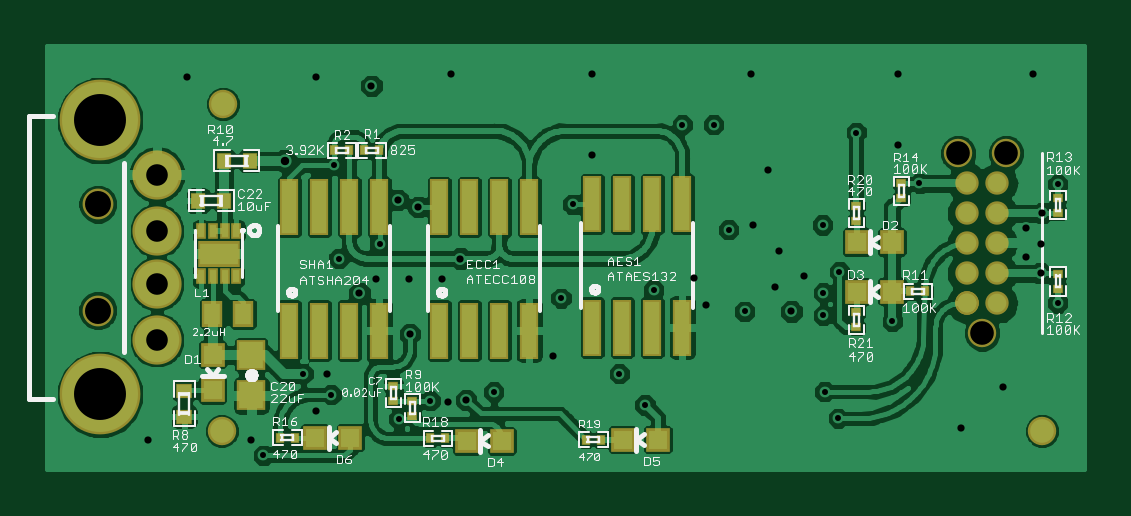
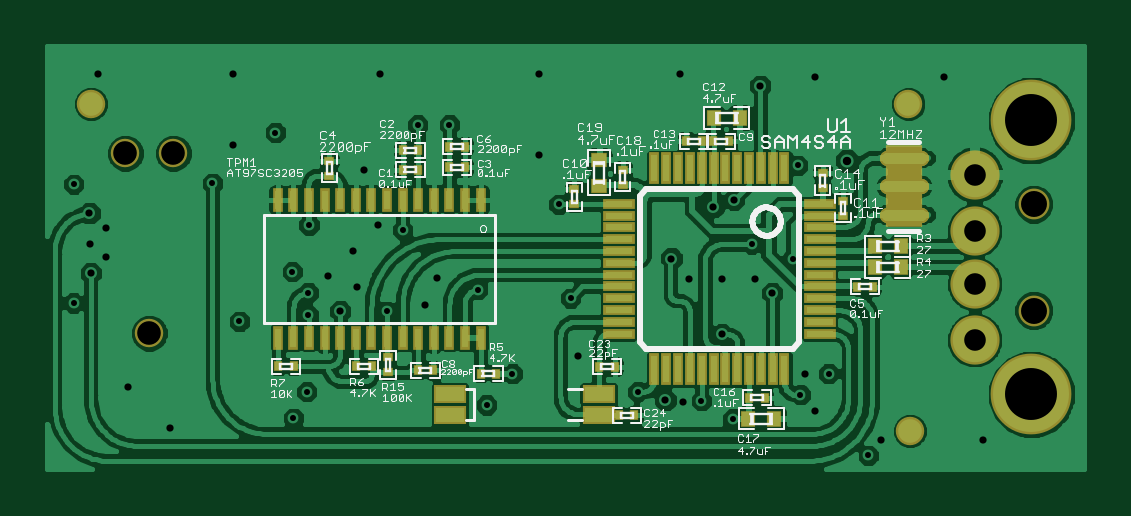
Circuit board: 9 layer files. Board 43.9 x 17.9 mm.
- bottom_copper: copper-bottom.pho (92656 bytes)
- top_copper: copper-top.pho (87001 bytes)
- drill: drill.drl (1047 bytes)
- bottom_silk: silkscreen-bottom.pho (35938 bytes)
- top_silk: silkscreen-top.pho (34278 bytes)
- bottom_mask: solder-mask-bottom.pho (3506 bytes)
- top_mask: solder-mask-top.pho (2528 bytes)
- paste: stencil-bottom.pho (3104 bytes)
- paste: stencil-top.pho (2136 bytes)

=== bottom_copper: copper-bottom.pho (92656 bytes, source omitted) ===
=== top_copper: copper-top.pho (87001 bytes, source omitted) ===
=== drill: drill.drl ===
%
M48
M72
T01C0.0100
T02C0.0120
T03C0.0140
T04C0.0360
T05C0.0394
T06C0.0433
T07C0.0866
%
T01
X3820Y440
X6075Y1050
X6600Y1350
X7660Y1500
X9750Y1800
X10180Y1280
X13175Y1500
X13400Y1060
X14300Y2675
X13150Y2775
X13150Y3150
X13420Y3500
X11840Y2840
X10325Y3200
X8780Y3060
X5760Y3960
X5080Y3720
X8975Y4625
X11575Y4200
X13140Y4280
X14750Y4975
X17060Y4960
X13700Y5820
X11325Y5950
X10800Y5950
X4995Y5275
X4480Y1800
X4950Y1450
X17060Y2980
T02
X1900Y700
X3610Y700
X4700Y1175
X4880Y1795
X6260Y2460
X5420Y3140
X5700Y3375
X6250Y3375
X6800Y3375
X7100Y3720
X6400Y4575
X6060Y4700
X9300Y5450
X12225Y5200
X14400Y5620
X16800Y4475
X16525Y4225
X16785Y3970
X16525Y3750
X16775Y3475
X12830Y3435
X12340Y3250
X11200Y2950
X12620Y2840
X11000Y3400
X12405Y3850
X11985Y4275
X8650Y2100
X7200Y1360
X6900Y1335
X15450Y900
X16150Y1575
X5620Y6600
X4700Y6750
X2550Y6750
X6950Y6800
X9300Y6800
X11950Y6800
X14400Y6800
X16650Y6800
T03
X4175Y5350
T04
X2045Y5118
X2045Y4184
X2045Y3296
X2045Y2362
T05
X15400Y5475
X16200Y5475
X15800Y2475
T06
X1061Y2854
X1061Y4626
T07
X1100Y6023
X1100Y1457
M30

=== bottom_silk: silkscreen-bottom.pho (35938 bytes, source omitted) ===
=== top_silk: silkscreen-top.pho (34278 bytes, source omitted) ===
=== bottom_mask: solder-mask-bottom.pho ===
G75*
%MOIN*%
%OFA0B0*%
%FSLAX24Y24*%
%IPPOS*%
%LPD*%
%AMOC8*
5,1,8,0,0,1.08239X$1,22.5*
%
%ADD10R,0.0180X0.0530*%
%ADD11R,0.0530X0.0180*%
%ADD12C,0.0474*%
%ADD13C,0.0820*%
%ADD14C,0.1346*%
%ADD15C,0.0513*%
%ADD16R,0.0178X0.0395*%
%ADD17R,0.0138X0.0177*%
%ADD18R,0.0236X0.0276*%
%ADD19R,0.0177X0.0138*%
%ADD20R,0.0276X0.0236*%
%ADD21C,0.0257*%
%ADD22R,0.0604X0.1376*%
%ADD23R,0.0552X0.0316*%
D10*
X005217Y001877D03*
X005414Y001877D03*
X005611Y001877D03*
X005808Y001877D03*
X006005Y001877D03*
X006202Y001877D03*
X006398Y001877D03*
X006595Y001877D03*
X006792Y001877D03*
X006989Y001877D03*
X007186Y001877D03*
X007383Y001877D03*
X007383Y005223D03*
X007186Y005223D03*
X006989Y005223D03*
X006792Y005223D03*
X006595Y005223D03*
X006398Y005223D03*
X006202Y005223D03*
X006005Y005223D03*
X005808Y005223D03*
X005611Y005223D03*
X005414Y005223D03*
X005217Y005223D03*
D11*
X004627Y004633D03*
X004627Y004436D03*
X004627Y004239D03*
X004627Y004042D03*
X004627Y003845D03*
X004627Y003648D03*
X004627Y003452D03*
X004627Y003255D03*
X004627Y003058D03*
X004627Y002861D03*
X004627Y002664D03*
X004627Y002467D03*
X007973Y002467D03*
X007973Y002664D03*
X007973Y002861D03*
X007973Y003058D03*
X007973Y003255D03*
X007973Y003452D03*
X007973Y003648D03*
X007973Y003845D03*
X007973Y004042D03*
X007973Y004239D03*
X007973Y004436D03*
X007973Y004633D03*
D12*
X003125Y000850D03*
X015800Y002475D03*
X015400Y005475D03*
X016200Y005475D03*
X016775Y006300D03*
X003150Y006300D03*
D13*
X002045Y005118D03*
X002045Y004184D03*
X002045Y003296D03*
X002045Y002362D03*
D14*
X001100Y001457D03*
X001100Y006023D03*
D15*
X001061Y004626D03*
X001061Y002854D03*
D16*
X010280Y002400D03*
X010540Y002400D03*
X010800Y002400D03*
X011060Y002400D03*
X011320Y002400D03*
X011580Y002400D03*
X011840Y002400D03*
X012100Y002398D03*
X012360Y002400D03*
X012620Y002400D03*
X012880Y002400D03*
X013140Y002400D03*
X013400Y002400D03*
X013660Y002400D03*
X013660Y004700D03*
X013400Y004700D03*
X013140Y004700D03*
X012880Y004700D03*
X012620Y004700D03*
X012360Y004700D03*
X012100Y004702D03*
X011840Y004700D03*
X011580Y004700D03*
X011320Y004700D03*
X011060Y004700D03*
X010800Y004700D03*
X010540Y004700D03*
X010280Y004700D03*
D17*
X011322Y005200D03*
X011578Y005200D03*
X010803Y005240D03*
X010547Y005240D03*
X011322Y005525D03*
X011578Y005525D03*
X010803Y005585D03*
X010547Y005585D03*
X006853Y005675D03*
X006597Y005675D03*
X006403Y005675D03*
X006147Y005675D03*
X004003Y003250D03*
X003747Y003250D03*
X008047Y001920D03*
X008303Y001920D03*
X010022Y001800D03*
X010278Y001800D03*
X011072Y001855D03*
X011328Y001855D03*
X012097Y001925D03*
X012353Y001925D03*
X013397Y001925D03*
X013653Y001925D03*
X007973Y001105D03*
X007717Y001105D03*
X005803Y001400D03*
X005547Y001400D03*
D18*
X005383Y001050D03*
X005817Y001050D03*
X003712Y003575D03*
X003278Y003575D03*
X003278Y003925D03*
X003712Y003925D03*
X005958Y006065D03*
X006392Y006065D03*
D19*
X007910Y005203D03*
X007910Y004947D03*
X008715Y004878D03*
X008715Y004622D03*
X012800Y005097D03*
X012800Y005353D03*
X004580Y005148D03*
X004580Y004892D03*
X004240Y004688D03*
X004240Y004432D03*
X011825Y002078D03*
X011825Y001822D03*
D20*
X008305Y004933D03*
X008305Y005367D03*
D21*
X003512Y005397D02*
X003512Y005397D01*
X002938Y005397D01*
X002938Y005397D01*
X003512Y005397D01*
X003512Y004925D02*
X003512Y004925D01*
X002938Y004925D01*
X002938Y004925D01*
X003512Y004925D01*
X003512Y004453D02*
X003512Y004453D01*
X002938Y004453D01*
X002938Y004453D01*
X003512Y004453D01*
D22*
X003224Y004924D03*
D23*
X008311Y001462D03*
X008311Y001108D03*
X010792Y001108D03*
X010792Y001462D03*
M02*

=== top_mask: solder-mask-top.pho ===
G75*
%MOIN*%
%OFA0B0*%
%FSLAX24Y24*%
%IPPOS*%
%LPD*%
%AMOC8*
5,1,8,0,0,1.08239X$1,22.5*
%
%ADD10C,0.0390*%
%ADD11C,0.0474*%
%ADD12C,0.0820*%
%ADD13C,0.1346*%
%ADD14C,0.0513*%
%ADD15R,0.0320X0.0950*%
%ADD16R,0.0395X0.0395*%
%ADD17R,0.0138X0.0177*%
%ADD18R,0.0178X0.0277*%
%ADD19R,0.0710X0.0434*%
%ADD20R,0.0356X0.0434*%
%ADD21R,0.0276X0.0236*%
%ADD22R,0.0177X0.0138*%
%ADD23R,0.0474X0.0513*%
%ADD24R,0.0236X0.0276*%
D10*
X015550Y002975D03*
X015550Y002975D03*
X015550Y002975D03*
X016050Y002975D03*
X016050Y003475D03*
X015550Y003475D03*
X015550Y003975D03*
X016050Y003975D03*
X016050Y004475D03*
X015550Y004475D03*
X015550Y004975D03*
X016050Y004975D03*
D11*
X003125Y000850D03*
X015800Y002475D03*
X016800Y000850D03*
X016200Y005475D03*
X015400Y005475D03*
X003150Y006300D03*
D12*
X002045Y005118D03*
X002045Y004184D03*
X002045Y003296D03*
X002045Y002362D03*
D13*
X001100Y001457D03*
X001100Y006023D03*
D14*
X001061Y004626D03*
X001061Y002854D03*
D15*
X004250Y002520D03*
X004750Y002520D03*
X005250Y002520D03*
X005750Y002520D03*
X006750Y002520D03*
X007250Y002520D03*
X007750Y002520D03*
X008250Y002520D03*
X009300Y002570D03*
X009800Y002570D03*
X010300Y002570D03*
X010800Y002570D03*
X008250Y004580D03*
X007750Y004580D03*
X007250Y004580D03*
X006750Y004580D03*
X005750Y004580D03*
X005250Y004580D03*
X004750Y004580D03*
X004250Y004580D03*
X009300Y004630D03*
X009800Y004630D03*
X010300Y004630D03*
X010800Y004630D03*
D16*
X013705Y003995D03*
X014295Y003995D03*
X014295Y003170D03*
X013705Y003170D03*
X010395Y000700D03*
X009805Y000700D03*
X007795Y000680D03*
X007205Y000680D03*
X005270Y000735D03*
X004680Y000735D03*
X002975Y001530D03*
X002975Y002120D03*
D17*
X004092Y000735D03*
X004348Y000735D03*
X006597Y000725D03*
X006853Y000725D03*
X009192Y000700D03*
X009448Y000700D03*
X014597Y003175D03*
X014853Y003175D03*
X005753Y005525D03*
X005497Y005525D03*
X005253Y005525D03*
X004997Y005525D03*
D18*
X003370Y004174D03*
X003173Y004174D03*
X002977Y004174D03*
X002780Y004174D03*
X002780Y003426D03*
X002977Y003426D03*
X003173Y003426D03*
X003370Y003426D03*
D19*
X003075Y003800D03*
D20*
X002969Y002800D03*
X003481Y002800D03*
D21*
X002500Y001517D03*
X002500Y001083D03*
D22*
X005985Y001347D03*
X006300Y001353D03*
X006300Y001097D03*
X005985Y001603D03*
X013700Y002572D03*
X013700Y002828D03*
X017065Y003212D03*
X017065Y003468D03*
X017065Y004482D03*
X017065Y004738D03*
X014450Y004722D03*
X014450Y004978D03*
X013700Y004603D03*
X013700Y004347D03*
D23*
X003620Y002110D03*
X003620Y001440D03*
D24*
X003167Y004685D03*
X002733Y004685D03*
X003158Y005350D03*
X003592Y005350D03*
M02*

=== paste: stencil-bottom.pho ===
G75*
%MOIN*%
%OFA0B0*%
%FSLAX24Y24*%
%IPPOS*%
%LPD*%
%AMOC8*
5,1,8,0,0,1.08239X$1,22.5*
%
%ADD10R,0.0100X0.0450*%
%ADD11R,0.0450X0.0100*%
%ADD12R,0.0098X0.0315*%
%ADD13R,0.0098X0.0138*%
%ADD14R,0.0197X0.0236*%
%ADD15R,0.0138X0.0098*%
%ADD16R,0.0236X0.0197*%
%ADD17C,0.0177*%
%ADD18R,0.0472X0.0236*%
D10*
X005217Y001877D03*
X005414Y001877D03*
X005611Y001877D03*
X005808Y001877D03*
X006005Y001877D03*
X006202Y001877D03*
X006398Y001877D03*
X006595Y001877D03*
X006792Y001877D03*
X006989Y001877D03*
X007186Y001877D03*
X007383Y001877D03*
X007383Y005223D03*
X007186Y005223D03*
X006989Y005223D03*
X006792Y005223D03*
X006595Y005223D03*
X006398Y005223D03*
X006202Y005223D03*
X006005Y005223D03*
X005808Y005223D03*
X005611Y005223D03*
X005414Y005223D03*
X005217Y005223D03*
D11*
X004627Y004633D03*
X004627Y004436D03*
X004627Y004239D03*
X004627Y004042D03*
X004627Y003845D03*
X004627Y003648D03*
X004627Y003452D03*
X004627Y003255D03*
X004627Y003058D03*
X004627Y002861D03*
X004627Y002664D03*
X004627Y002467D03*
X007973Y002467D03*
X007973Y002664D03*
X007973Y002861D03*
X007973Y003058D03*
X007973Y003255D03*
X007973Y003452D03*
X007973Y003648D03*
X007973Y003845D03*
X007973Y004042D03*
X007973Y004239D03*
X007973Y004436D03*
X007973Y004633D03*
D12*
X010280Y004700D03*
X010540Y004700D03*
X010800Y004700D03*
X011060Y004700D03*
X011320Y004700D03*
X011580Y004700D03*
X011840Y004700D03*
X012100Y004702D03*
X012360Y004700D03*
X012620Y004700D03*
X012880Y004700D03*
X013140Y004700D03*
X013400Y004700D03*
X013660Y004700D03*
X013660Y002400D03*
X013400Y002400D03*
X013140Y002400D03*
X012880Y002400D03*
X012620Y002400D03*
X012360Y002400D03*
X012100Y002398D03*
X011840Y002400D03*
X011580Y002400D03*
X011320Y002400D03*
X011060Y002400D03*
X010800Y002400D03*
X010540Y002400D03*
X010280Y002400D03*
D13*
X010278Y001800D03*
X010022Y001800D03*
X011072Y001855D03*
X011328Y001855D03*
X012097Y001925D03*
X012353Y001925D03*
X013397Y001925D03*
X013653Y001925D03*
X008303Y001920D03*
X008047Y001920D03*
X005803Y001400D03*
X005547Y001400D03*
X007717Y001105D03*
X007973Y001105D03*
X004003Y003250D03*
X003747Y003250D03*
X010547Y005240D03*
X010803Y005240D03*
X011322Y005200D03*
X011578Y005200D03*
X011578Y005525D03*
X011322Y005525D03*
X010803Y005585D03*
X010547Y005585D03*
X006853Y005675D03*
X006597Y005675D03*
X006403Y005675D03*
X006147Y005675D03*
D14*
X005383Y001050D03*
X005817Y001050D03*
X003712Y003575D03*
X003278Y003575D03*
X003278Y003925D03*
X003712Y003925D03*
X005958Y006065D03*
X006392Y006065D03*
D15*
X007910Y005203D03*
X007910Y004947D03*
X008715Y004878D03*
X008715Y004622D03*
X012800Y005097D03*
X012800Y005353D03*
X004580Y005148D03*
X004580Y004892D03*
X004240Y004688D03*
X004240Y004432D03*
X011825Y002078D03*
X011825Y001822D03*
D16*
X008305Y004933D03*
X008305Y005367D03*
D17*
X003512Y005397D02*
X003512Y005397D01*
X002938Y005397D01*
X002938Y005397D01*
X003512Y005397D01*
X003512Y004925D02*
X003512Y004925D01*
X002938Y004925D01*
X002938Y004925D01*
X003512Y004925D01*
X003512Y004453D02*
X003512Y004453D01*
X002938Y004453D01*
X002938Y004453D01*
X003512Y004453D01*
D18*
X008311Y001462D03*
X008311Y001108D03*
X010792Y001108D03*
X010792Y001462D03*
M02*

=== paste: stencil-top.pho ===
G75*
%MOIN*%
%OFA0B0*%
%FSLAX24Y24*%
%IPPOS*%
%LPD*%
%AMOC8*
5,1,8,0,0,1.08239X$1,22.5*
%
%ADD10C,0.0310*%
%ADD11R,0.0240X0.0870*%
%ADD12R,0.0315X0.0315*%
%ADD13R,0.0098X0.0138*%
%ADD14R,0.0098X0.0197*%
%ADD15R,0.0512X0.0276*%
%ADD16R,0.0276X0.0354*%
%ADD17R,0.0236X0.0197*%
%ADD18R,0.0138X0.0098*%
%ADD19R,0.0394X0.0433*%
%ADD20R,0.0197X0.0236*%
D10*
X015550Y002975D03*
X016050Y002975D03*
X016050Y003475D03*
X015550Y003475D03*
X015550Y003975D03*
X016050Y003975D03*
X016050Y004475D03*
X015550Y004475D03*
X015550Y004975D03*
X016050Y004975D03*
D11*
X010800Y004630D03*
X010300Y004630D03*
X009800Y004630D03*
X009300Y004630D03*
X008250Y004580D03*
X007750Y004580D03*
X007250Y004580D03*
X006750Y004580D03*
X005750Y004580D03*
X005250Y004580D03*
X004750Y004580D03*
X004250Y004580D03*
X009300Y002570D03*
X009800Y002570D03*
X010300Y002570D03*
X010800Y002570D03*
X008250Y002520D03*
X007750Y002520D03*
X007250Y002520D03*
X006750Y002520D03*
X005750Y002520D03*
X005250Y002520D03*
X004750Y002520D03*
X004250Y002520D03*
D12*
X002975Y002120D03*
X002975Y001530D03*
X004680Y000735D03*
X005270Y000735D03*
X007205Y000680D03*
X007795Y000680D03*
X009805Y000700D03*
X010395Y000700D03*
X013705Y003170D03*
X014295Y003170D03*
X014295Y003995D03*
X013705Y003995D03*
D13*
X014597Y003175D03*
X014853Y003175D03*
X009448Y000700D03*
X009192Y000700D03*
X006853Y000725D03*
X006597Y000725D03*
X004348Y000735D03*
X004092Y000735D03*
X004997Y005525D03*
X005253Y005525D03*
X005497Y005525D03*
X005753Y005525D03*
D14*
X003370Y004174D03*
X003173Y004174D03*
X002977Y004174D03*
X002780Y004174D03*
X002780Y003426D03*
X002977Y003426D03*
X003173Y003426D03*
X003370Y003426D03*
D15*
X003075Y003800D03*
D16*
X002969Y002800D03*
X003481Y002800D03*
D17*
X002500Y001083D03*
X002500Y001517D03*
D18*
X005985Y001603D03*
X005985Y001347D03*
X006300Y001353D03*
X006300Y001097D03*
X013700Y002572D03*
X013700Y002828D03*
X017065Y003212D03*
X017065Y003468D03*
X017065Y004482D03*
X017065Y004738D03*
X014450Y004722D03*
X014450Y004978D03*
X013700Y004603D03*
X013700Y004347D03*
D19*
X003620Y002110D03*
X003620Y001440D03*
D20*
X003167Y004685D03*
X002733Y004685D03*
X003158Y005350D03*
X003592Y005350D03*
M02*

